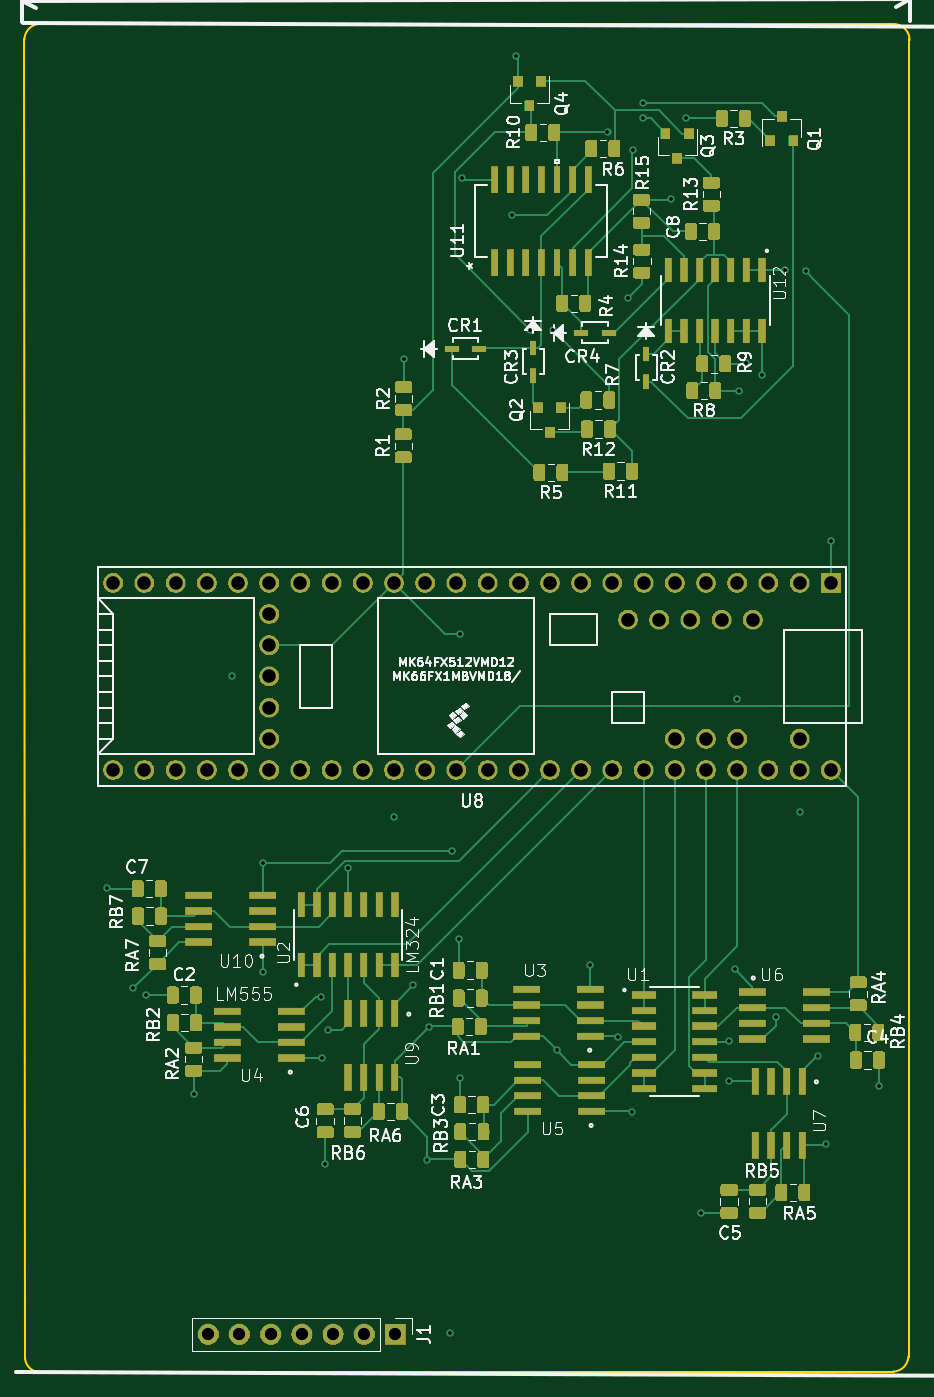
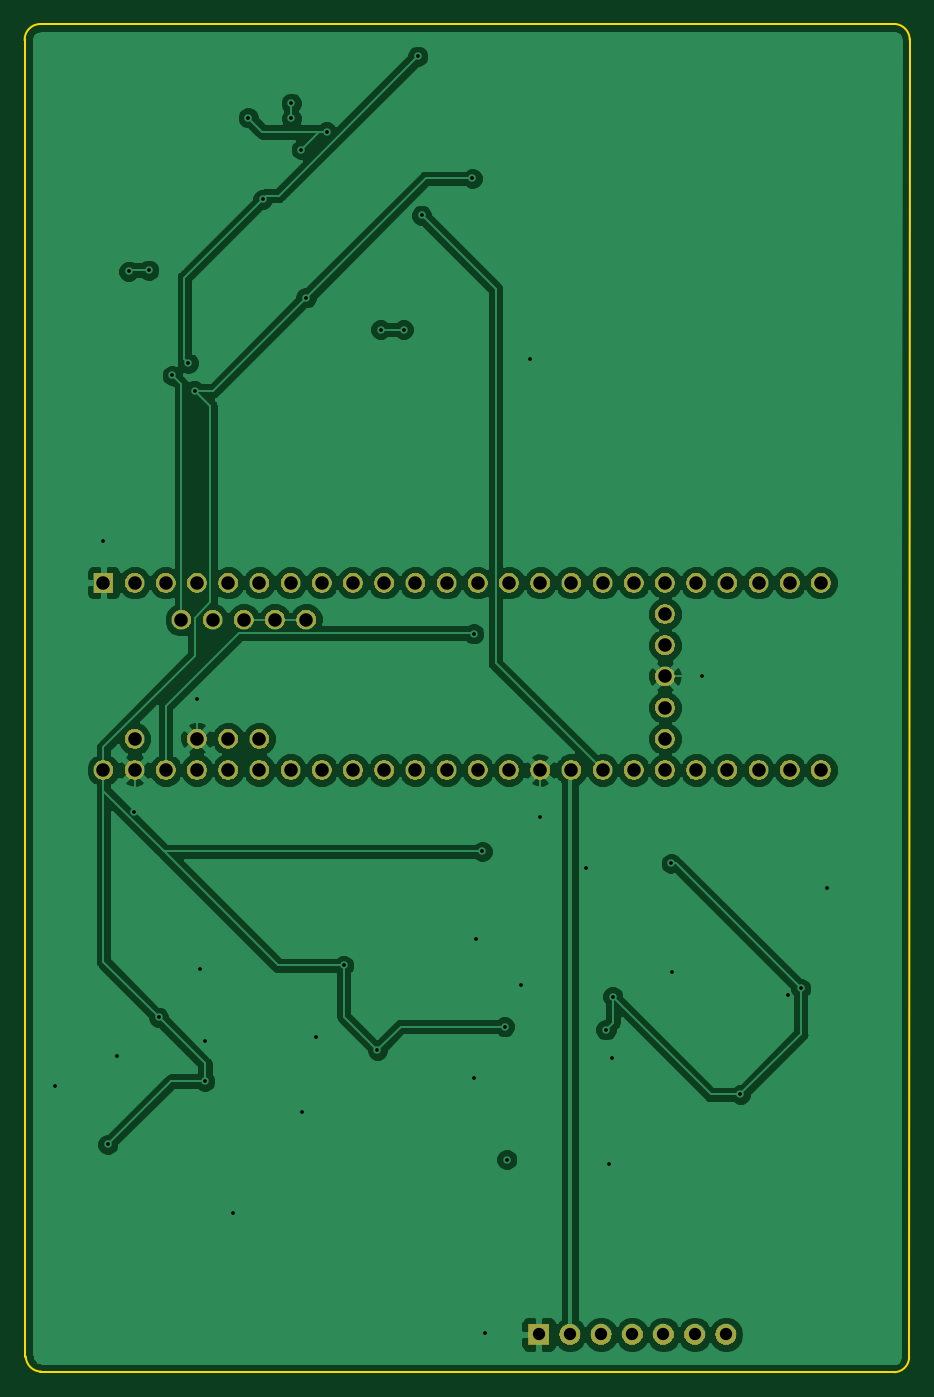
Circuit board: 10 layer files. Board 72.1 x 109.8 mm.
- bottom_mask: new_synth_transistor-B.Mask.gbs (59048 bytes)
- paste: new_synth_transistor-B.Paste.gbp (557 bytes)
- bottom_silk: new_synth_transistor-B.SilkS.gbo (558 bytes)
- outline: new_synth_transistor-Edge.Cuts.gm1 (1066 bytes)
- top_copper: new_synth_transistor-F.Cu.gtl (180603 bytes)
- top_mask: new_synth_transistor-F.Mask.gts (152022 bytes)
- paste: new_synth_transistor-F.Paste.gtp (139989 bytes)
- top_silk: new_synth_transistor-F.SilkS.gto (78163 bytes)
- bottom_copper: new_synth_transistor-GND.gbl (94007 bytes)
- drill: new_synth_transistor.drl (1841 bytes)

=== bottom_mask: new_synth_transistor-B.Mask.gbs (59048 bytes, source omitted) ===
=== paste: new_synth_transistor-B.Paste.gbp ===
G04 #@! TF.GenerationSoftware,KiCad,Pcbnew,5.0.1-33cea8e~68~ubuntu18.04.1*
G04 #@! TF.CreationDate,2019-11-28T12:45:06-05:00*
G04 #@! TF.ProjectId,new_synth_transistor,6E65775F73796E74685F7472616E7369,rev?*
G04 #@! TF.SameCoordinates,Original*
G04 #@! TF.FileFunction,Paste,Bot*
G04 #@! TF.FilePolarity,Positive*
%FSLAX46Y46*%
G04 Gerber Fmt 4.6, Leading zero omitted, Abs format (unit mm)*
G04 Created by KiCad (PCBNEW 5.0.1-33cea8e~68~ubuntu18.04.1) date Thu 28 Nov 2019 12:45:06 PM EST*
%MOMM*%
%LPD*%
G01*
G04 APERTURE LIST*
G04 APERTURE END LIST*
M02*

=== bottom_silk: new_synth_transistor-B.SilkS.gbo ===
G04 #@! TF.GenerationSoftware,KiCad,Pcbnew,5.0.1-33cea8e~68~ubuntu18.04.1*
G04 #@! TF.CreationDate,2019-11-28T12:45:06-05:00*
G04 #@! TF.ProjectId,new_synth_transistor,6E65775F73796E74685F7472616E7369,rev?*
G04 #@! TF.SameCoordinates,Original*
G04 #@! TF.FileFunction,Legend,Bot*
G04 #@! TF.FilePolarity,Positive*
%FSLAX46Y46*%
G04 Gerber Fmt 4.6, Leading zero omitted, Abs format (unit mm)*
G04 Created by KiCad (PCBNEW 5.0.1-33cea8e~68~ubuntu18.04.1) date Thu 28 Nov 2019 12:45:06 PM EST*
%MOMM*%
%LPD*%
G01*
G04 APERTURE LIST*
G04 APERTURE END LIST*
M02*

=== outline: new_synth_transistor-Edge.Cuts.gm1 ===
G04 #@! TF.GenerationSoftware,KiCad,Pcbnew,5.0.1-33cea8e~68~ubuntu18.04.1*
G04 #@! TF.CreationDate,2019-11-28T12:45:06-05:00*
G04 #@! TF.ProjectId,new_synth_transistor,6E65775F73796E74685F7472616E7369,rev?*
G04 #@! TF.SameCoordinates,Original*
G04 #@! TF.FileFunction,Profile,NP*
%FSLAX46Y46*%
G04 Gerber Fmt 4.6, Leading zero omitted, Abs format (unit mm)*
G04 Created by KiCad (PCBNEW 5.0.1-33cea8e~68~ubuntu18.04.1) date Thu 28 Nov 2019 12:45:06 PM EST*
%MOMM*%
%LPD*%
G01*
G04 APERTURE LIST*
%ADD10C,0.200000*%
G04 APERTURE END LIST*
D10*
X284104080Y-123250960D02*
G75*
G02X282858578Y-124469901I-1244297J25619D01*
G01*
X213446357Y-124522344D02*
G75*
G02X212196680Y-123327160I-24192J1225624D01*
G01*
X212149931Y-16047720D02*
G75*
G02X213456520Y-14762480I1285896J-489D01*
G01*
X282895412Y-14767071D02*
G75*
G02X284200600Y-16093440I19947J-1285728D01*
G01*
X212150960Y-16012160D02*
X212201760Y-123428760D01*
X282925520Y-124475240D02*
X213344760Y-124531120D01*
X284200600Y-16022320D02*
X284134560Y-123250960D01*
X213385400Y-14762480D02*
X282889960Y-14762480D01*
M02*

=== top_copper: new_synth_transistor-F.Cu.gtl (180603 bytes, source omitted) ===
=== top_mask: new_synth_transistor-F.Mask.gts (152022 bytes, source omitted) ===
=== paste: new_synth_transistor-F.Paste.gtp (139989 bytes, source omitted) ===
=== top_silk: new_synth_transistor-F.SilkS.gto (78163 bytes, source omitted) ===
=== bottom_copper: new_synth_transistor-GND.gbl (94007 bytes, source omitted) ===
=== drill: new_synth_transistor.drl ===
M48
INCH,TZ
T1C0.0120
T2C0.0394
T3C0.0433
%
G90
G05
T1
X86162Y-33518
X87016Y-36724
X87408Y-36942
X88952Y-40122
X90178Y-26720
X91156Y-36196
X91168Y-32714
X93040Y-36986
X93054Y-38940
X93170Y-42358
X93256Y-38048
X93902Y-32866
X95368Y-31240
X95680Y-16552
X95992Y-36610
X96434Y-42214
X96506Y-37952
X97150Y-47784
X97230Y-32332
X97437Y-35129
X97480Y-39594
X97492Y-25360
X97548Y-10760
X99164Y-11942
X99284Y-6846
X99742Y-15608
X100476Y-15612
X100584Y-38704
X101662Y-35984
X102211Y-9268
X102538Y-38266
X102872Y-14594
X102996Y-40694
X103024Y-9838
X103343Y-8840
X103351Y-8352
X104262Y-11434
X104728Y-8820
X105220Y-43924
X106096Y-38420
X106114Y-39698
X106282Y-36096
X106358Y-27434
X106440Y-17562
X106654Y-16680
X107161Y-17074
X107596Y-37644
X107910Y-13704
X108371Y-31059
X108558Y-13742
X108944Y-38900
X109224Y-41726
X109366Y-22396
X110918Y-39860
T2
X89416Y-47816
X90416Y-47816
X91416Y-47816
X92416Y-47816
X93416Y-47816
X94416Y-47816
X95416Y-47816
T3
X86368Y-23724
X86368Y-29724
X87368Y-23724
X87368Y-29724
X88368Y-23724
X88368Y-29724
X89368Y-23724
X89368Y-29724
X90368Y-23724
X90368Y-29724
X91368Y-23724
X91368Y-24724
X91368Y-25724
X91368Y-26724
X91368Y-27724
X91368Y-28724
X91368Y-29724
X92368Y-23724
X92368Y-29724
X93368Y-23724
X93368Y-29724
X94368Y-23724
X94368Y-29724
X95368Y-23724
X95368Y-29724
X96368Y-23724
X96368Y-29724
X97368Y-23724
X97368Y-29724
X98368Y-23724
X98368Y-29724
X99368Y-23724
X99368Y-29724
X100368Y-23724
X100368Y-29724
X101368Y-23724
X101368Y-29724
X102368Y-23724
X102368Y-29724
X102868Y-24905
X103368Y-23724
X103368Y-29724
X103868Y-24905
X104368Y-23724
X104368Y-28724
X104368Y-29724
X104868Y-24905
X105368Y-23724
X105368Y-28724
X105368Y-29724
X105868Y-24905
X106368Y-23724
X106368Y-28724
X106368Y-29724
X106868Y-24905
X107368Y-23724
X107368Y-29724
X108368Y-23724
X108368Y-28724
X108368Y-29724
X109368Y-23724
X109368Y-29724
T0
M30
